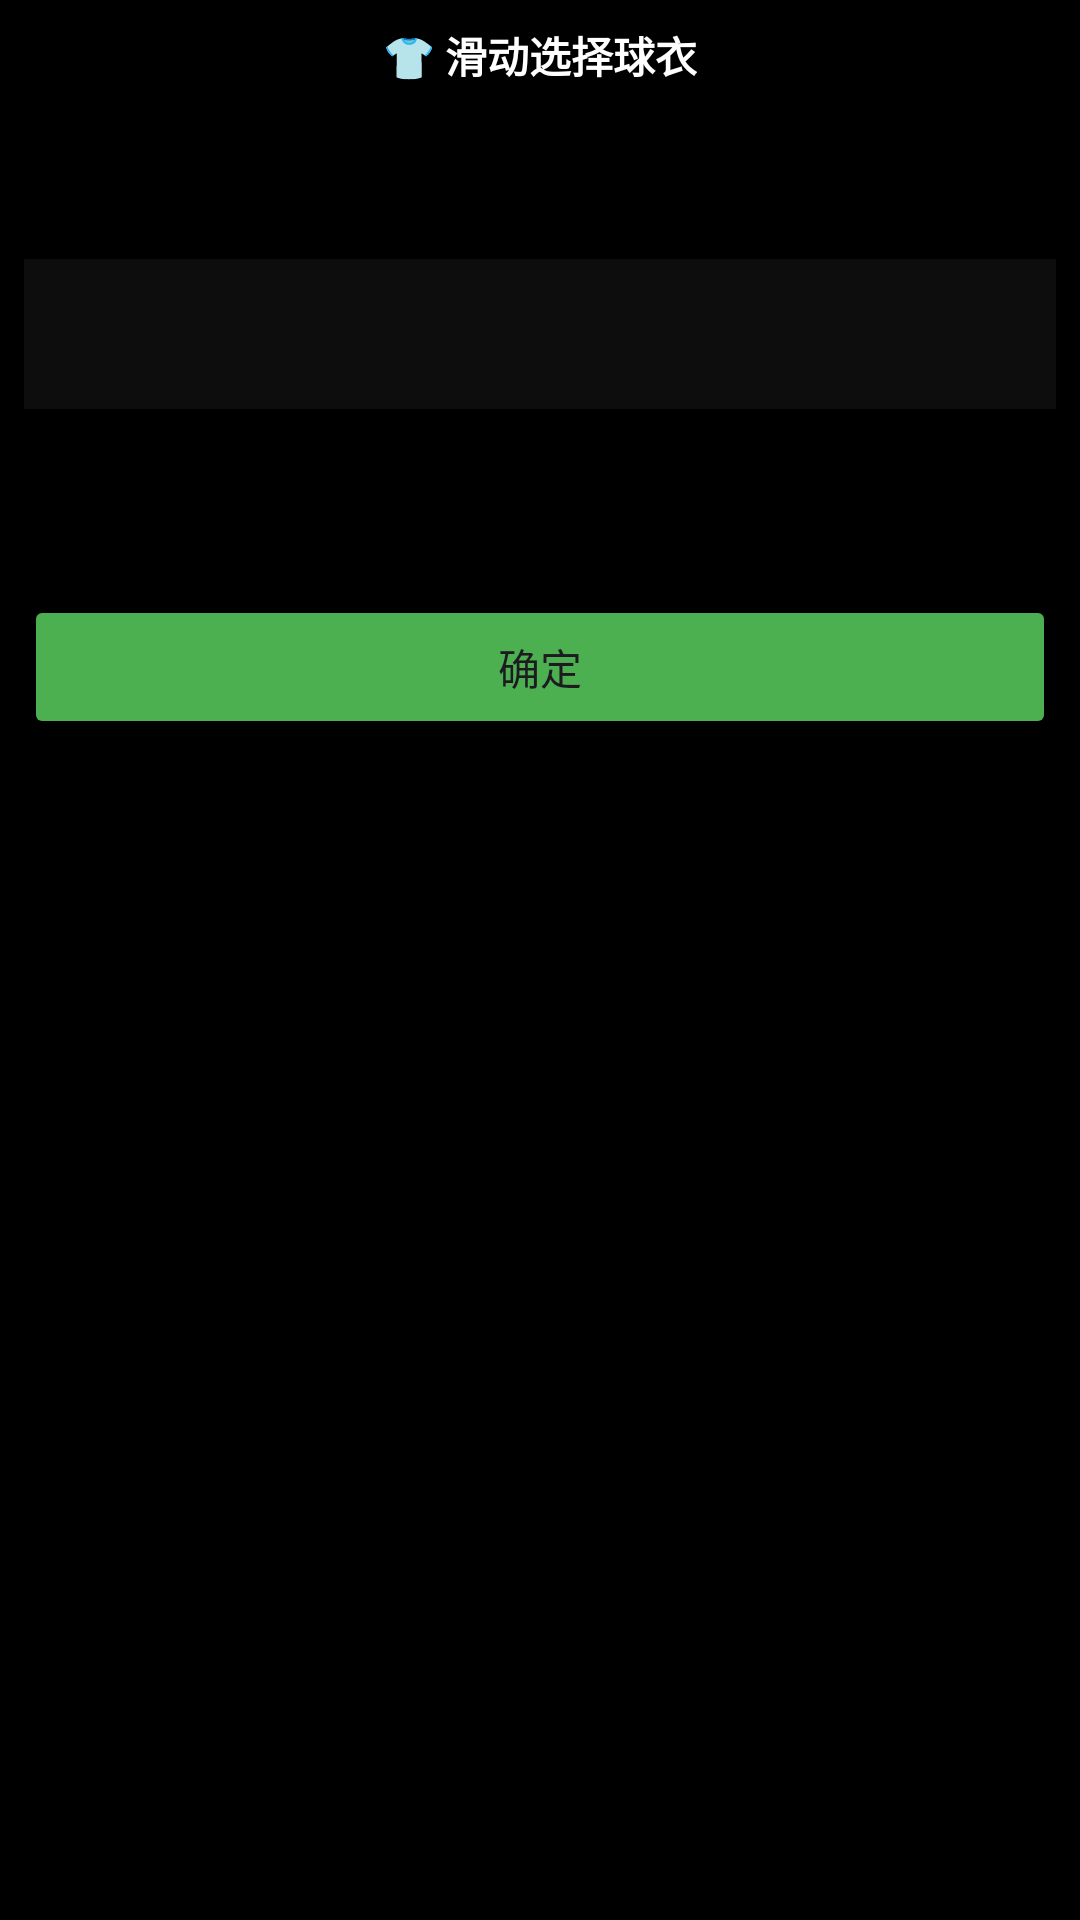

Write the Android layout XML for this screen, with the resource values it uses.
<!-- AndroidManifest.xml: application theme Theme.MyApplication -->
<!-- res/layout/dialog_color_selection.xml -->
<?xml version="1.0" encoding="utf-8"?>
<LinearLayout xmlns:android="http://schemas.android.com/apk/res/android"
    android:layout_width="match_parent"
    android:layout_height="wrap_content"
    android:orientation="vertical"
    android:background="#000000"
    android:padding="8dp"
    android:gravity="center_horizontal">

    <TextView
        android:layout_width="wrap_content"
        android:layout_height="wrap_content"
        android:text="👕 滑动选择球衣"
        android:textColor="#FFFFFF"
        android:textSize="14sp"
        android:textStyle="bold"
        android:layout_marginBottom="8dp"/>

    
    <FrameLayout
        android:layout_width="match_parent"
        android:layout_height="150dp">

        
        <View
            android:layout_width="match_parent"
            android:layout_height="50dp"
            android:layout_gravity="center"
            android:background="#1AFFFFFF"
            android:alpha="0.5"/>

        <LinearLayout
            android:layout_width="match_parent"
            android:layout_height="match_parent"
            android:orientation="horizontal">

            
            <androidx.recyclerview.widget.RecyclerView
                android:id="@+id/rvHomeColors"
                android:layout_width="0dp"
                android:layout_height="match_parent"
                android:layout_weight="1"
                android:overScrollMode="never"/>

            
            <androidx.recyclerview.widget.RecyclerView
                android:id="@+id/rvAwayColors"
                android:layout_width="0dp"
                android:layout_height="match_parent"
                android:layout_weight="1"
                android:overScrollMode="never"/>
        </LinearLayout>
    </FrameLayout>

    <Button
        android:id="@+id/btnConfirmColor"
        android:layout_width="match_parent"
        android:layout_height="48dp"
        android:text="确定"
        android:layout_marginTop="12dp"
        android:backgroundTint="#4CAF50"/>
</LinearLayout>
<!-- resources referenced by this layout -->
<resources>
  <style name="Theme.MyApplication" parent="Theme.Material3.DayNight.NoActionBar">
          <item name="colorPrimary">#4CAF50</item>
          <item name="colorOnPrimary">#FFFFFF</item>
          <item name="colorPrimaryContainer">#1E1E1E</item>
          <item name="colorSecondary">#FF9800</item>
          <item name="android:windowBackground">#121212</item>
          <item name="android:statusBarColor">#121212</item>
          <item name="android:navigationBarColor">#121212</item>
      </style>
</resources>
